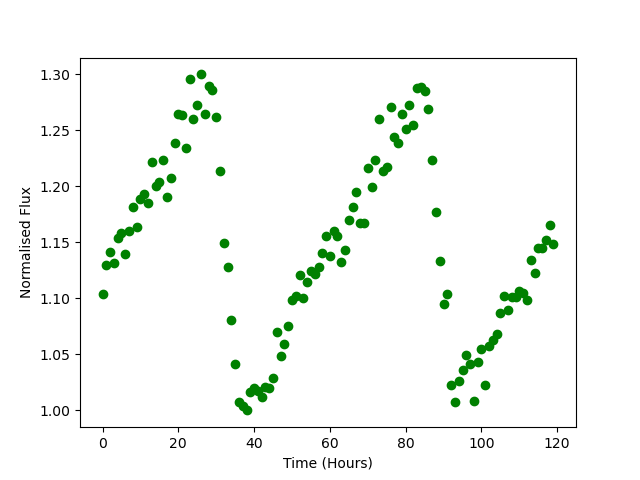

The table this chart was drawn from, first rows:
Time, Flux
0.0, 1.103
1.0, 1.13
2.0, 1.141
3.0, 1.132
4.0, 1.154
5.0, 1.159
6.0, 1.14
7.0, 1.16
8.0, 1.182
9.0, 1.163
10.0, 1.189
11.0, 1.193
12.0, 1.185
13.0, 1.222
14.0, 1.2
15.0, 1.204
16.0, 1.223
17.0, 1.191
18.0, 1.208
19.0, 1.238
20.0, 1.264
21.0, 1.264
22.0, 1.234
23.0, 1.296
24.0, 1.26
25.0, 1.272
26.0, 1.3
27.0, 1.265
28.0, 1.289
29.0, 1.286
30.0, 1.262
31.0, 1.214
32.0, 1.149
33.0, 1.128
34.0, 1.08
35.0, 1.041
36.0, 1.007
37.0, 1.003
38.0, 0.9998
39.0, 1.016
40.0, 1.02
41.0, 1.017
42.0, 1.012
43.0, 1.021
44.0, 1.019
45.0, 1.029
46.0, 1.07
47.0, 1.048
48.0, 1.059
49.0, 1.075
50.0, 1.098
51.0, 1.102
52.0, 1.121
53.0, 1.101
54.0, 1.115
55.0, 1.124
56.0, 1.121
57.0, 1.128
58.0, 1.14
59.0, 1.156
... 60 more rows
